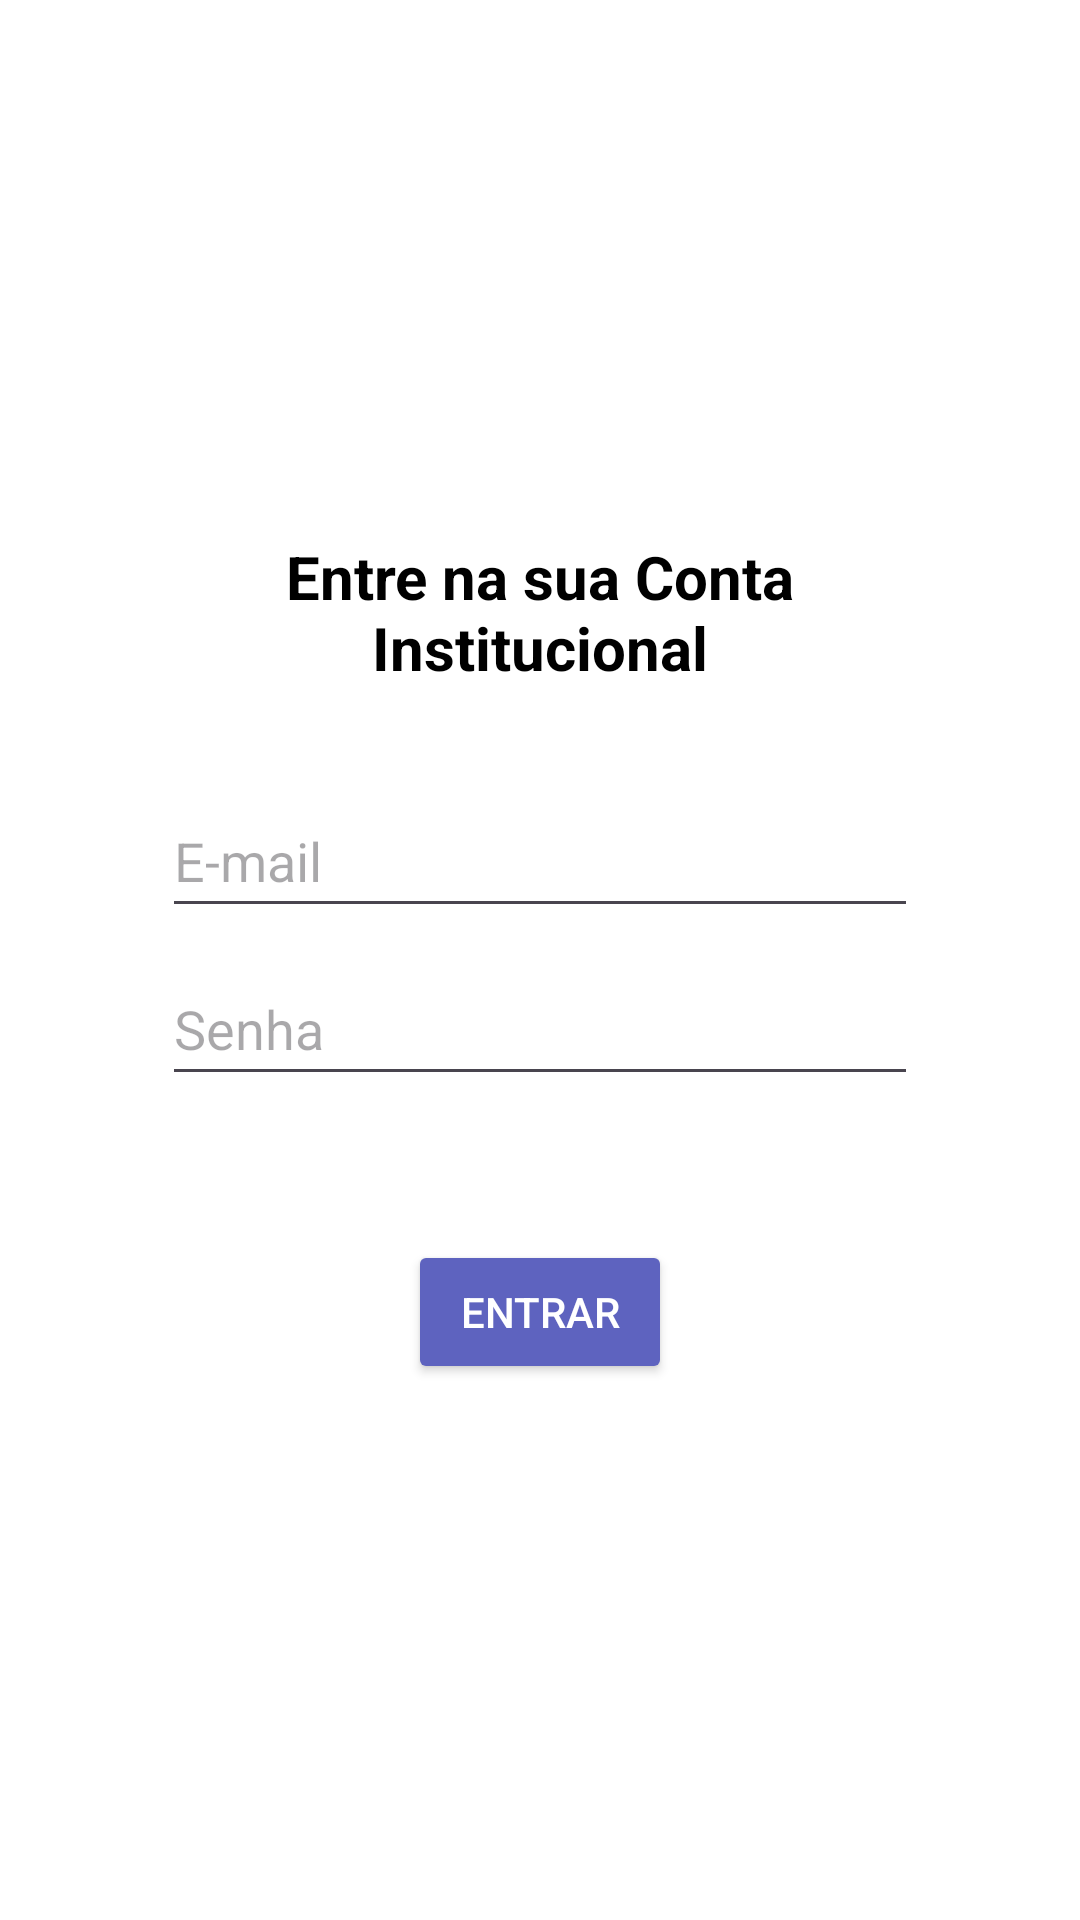

Layout XML and referenced resources for this Android screen:
<!-- AndroidManifest.xml: application theme Theme.DuxScholar -->
<!-- res/layout/activity_login.xml -->
<?xml version="1.0" encoding="utf-8"?>
<androidx.constraintlayout.widget.ConstraintLayout xmlns:android="http://schemas.android.com/apk/res/android"
    xmlns:app="http://schemas.android.com/apk/res-auto"
    xmlns:tools="http://schemas.android.com/tools"
    android:id="@+id/main"
    android:layout_width="match_parent"
    android:layout_height="match_parent"
    tools:context=".LoginActivity">

    <ImageButton
        android:id="@+id/imgbtnLoginClose"
        android:layout_width="48dp"
        android:layout_height="48dp"
        android:layout_marginTop="24dp"
        android:background="#00FFFFFF"
        android:contentDescription="@string/contentdescription_back"
        android:src="@drawable/ic_arrow_back"
        app:layout_constraintStart_toStartOf="parent"
        app:layout_constraintTop_toTopOf="parent" />

    <LinearLayout
        android:id="@+id/lnlytLoginPrompt"
        android:layout_width="300dp"
        android:layout_height="wrap_content"
        android:background="@drawable/bg_roundborder"
        android:elevation="12dp"
        android:gravity="center"
        android:orientation="vertical"
        android:padding="24dp"
        app:layout_constraintBottom_toBottomOf="parent"
        app:layout_constraintEnd_toEndOf="parent"
        app:layout_constraintStart_toStartOf="parent"
        app:layout_constraintTop_toTopOf="parent">

        <TextView
            android:id="@+id/txtLoginTitle"
            android:layout_width="match_parent"
            android:layout_height="wrap_content"
            android:gravity="center_horizontal"
            android:text="@string/loginactivity_title"
            android:textSize="20sp"
            android:textStyle="bold" />

        <EditText
            android:id="@+id/edtxtEmail"
            android:layout_width="match_parent"
            android:layout_height="48dp"
            android:layout_marginTop="32dp"
            android:autofillHints="AUTOFILL_HINT_EMAIL_ADRESS"
            android:ems="10"
            android:hint="@string/loginactivity_hint_email"
            android:importantForAccessibility="no"
            android:inputType="text|textEmailAddress" />

        <EditText
            android:id="@+id/edtxtSenha"
            android:layout_width="match_parent"
            android:layout_height="48dp"
            android:layout_marginTop="8dp"
            android:autofillHints="AUTOFILL_HINT_PASSWORD"
            android:ems="10"
            android:hint="@string/loginactivity_hint_password"
            android:importantForAccessibility="no"
            android:inputType="text|textPassword" />

        <Button
            android:id="@+id/btnEntrar"
            android:layout_width="wrap_content"
            android:layout_height="wrap_content"
            android:layout_marginTop="48dp"
            android:backgroundTint="@color/duxPalette0"
            android:text="@string/loginactivity_button"
            android:textColor="@color/white" />

    </LinearLayout>

</androidx.constraintlayout.widget.ConstraintLayout>
<!-- resources referenced by this layout -->
<resources>
  <color name="duxPalette0">#5E63BF</color>
  <color name="white">#FFFFFFFF</color>
  <!-- drawable ic_arrow_back (drawable-night) -->
  <vector xmlns:android="http://schemas.android.com/apk/res/android" android:autoMirrored="true" android:height="24dp" android:tint="#9F9F9F" android:viewportHeight="960" android:viewportWidth="960" android:width="24dp">
        
      <path android:fillColor="@android:color/white" android:pathData="M313,520L537,744L480,800L160,480L480,160L537,216L313,440L800,440L800,520L313,520Z"/>
      
  </vector>
  <string name="contentdescription_back">Voltar</string>
  <string name="loginactivity_button">Entrar</string>
  <string name="loginactivity_hint_email">E-mail</string>
  <string name="loginactivity_hint_password">Senha</string>
  <string name="loginactivity_title">Entre na sua Conta Institucional</string>
  <style name="Theme.DuxScholar" parent="Base.Theme.DuxScholar" />
  <style name="Base.Theme.DuxScholar" parent="Theme.Material3.DayNight.NoActionBar">
          <item name="android:windowFullscreen">true</item>
          <item name="android:windowBackground">@color/white</item>
          <item name="android:textColor">@color/textColor</item>
          <item name="colorAccent">@color/duxPalette1</item>
      </style>
  <color name="textColor">@color/black</color>
  <color name="duxPalette1">#8286D9</color>
  <color name="black">#FF000000</color>
</resources>
